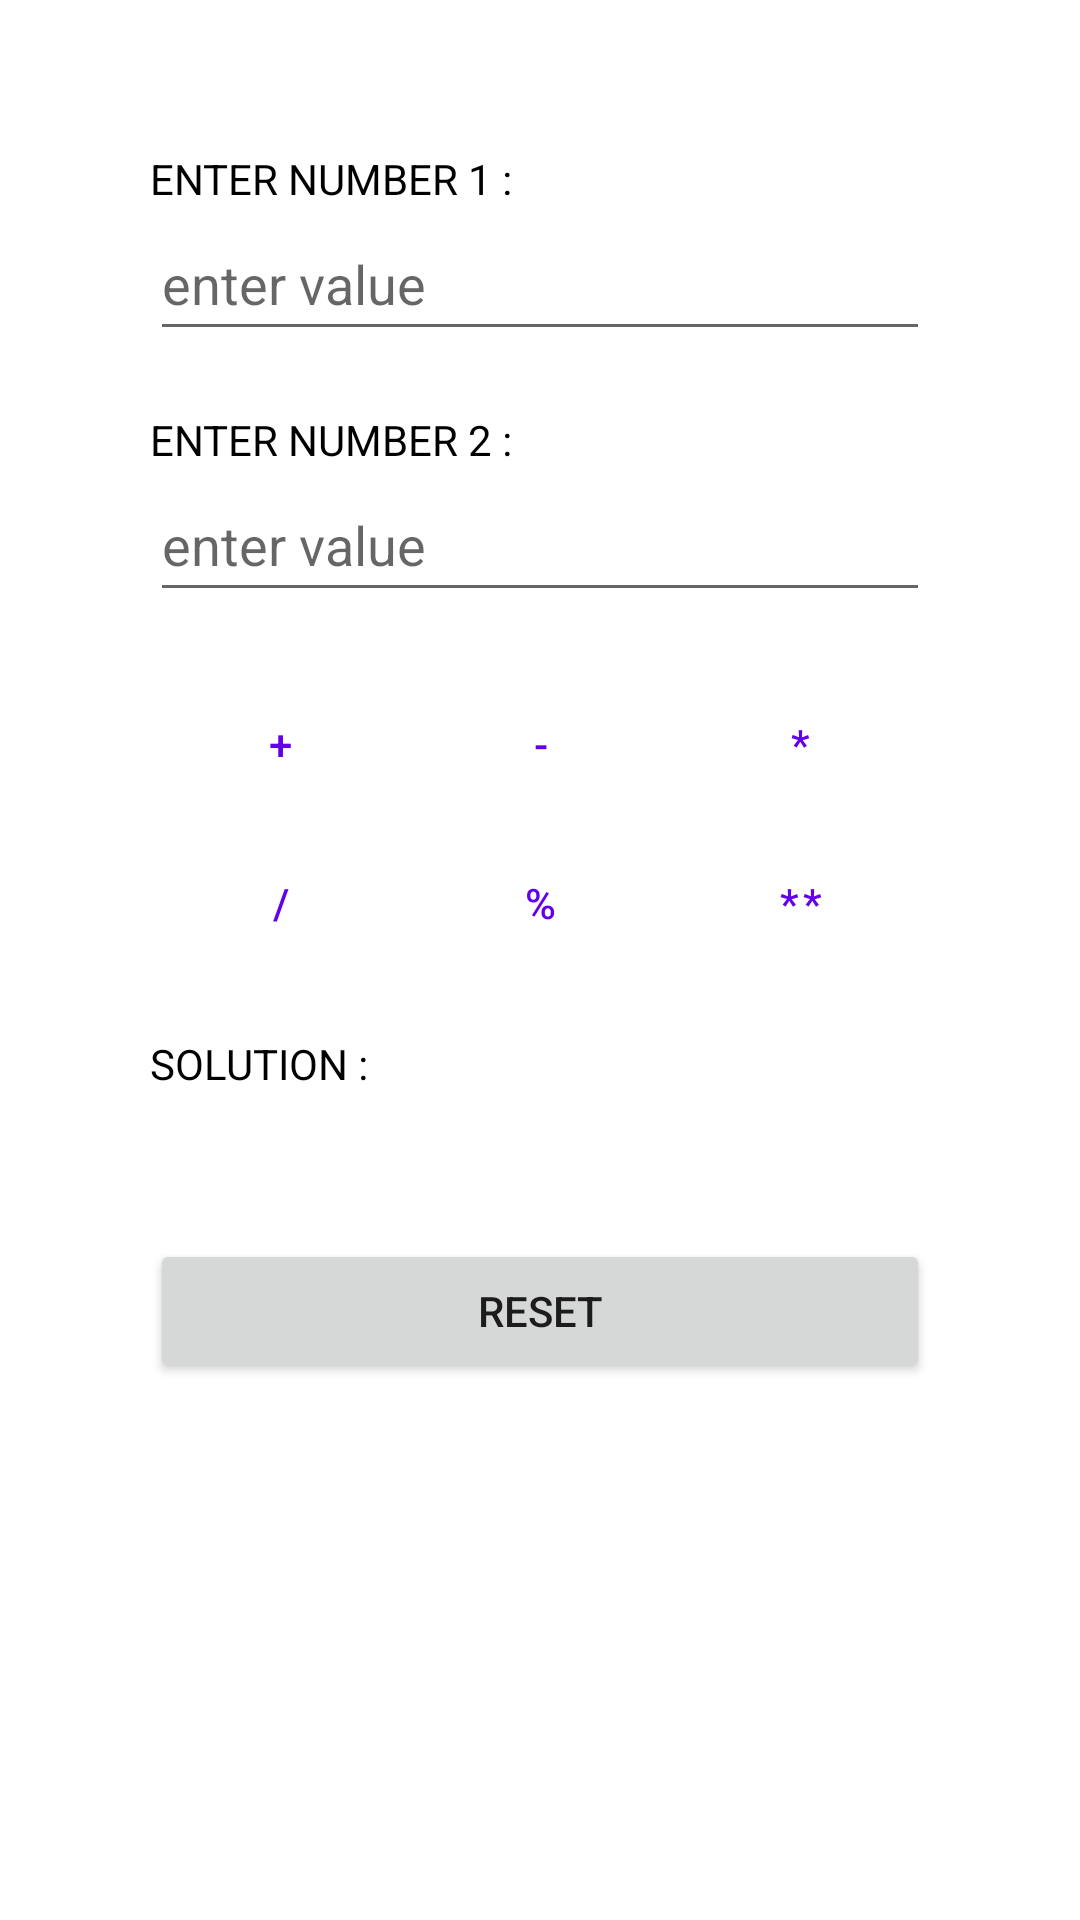

Write the Android layout XML for this screen, with the resource values it uses.
<!-- AndroidManifest.xml: application theme Theme.ScientificCalculator -->
<!-- res/layout/activity_arithmetic_oprations.xml -->
<?xml version="1.0" encoding="utf-8"?>
<LinearLayout xmlns:android="http://schemas.android.com/apk/res/android"
    xmlns:tools="http://schemas.android.com/tools"
    android:layout_width="match_parent"
    android:layout_height="match_parent"
    android:orientation="vertical"
    android:gravity="center_horizontal"
    android:padding="50dp"
    tools:context=".MainActivity">


    <TextView
        android:id="@+id/textView"
        android:layout_width="match_parent"
        android:layout_height="wrap_content"
        android:textColor="#000000"
        android:text="@string/num1" />

    <EditText
        android:id="@+id/editTextNumber2"
        android:layout_width="match_parent"
        android:layout_height="wrap_content"
        android:autofillHints=""
        android:ems="10"
        android:hint="@string/hint"
        android:inputType="number"
        android:minHeight="48dp"
        tools:ignore="DuplicateSpeakableTextCheck,VisualLintTextFieldSize" />

    <TextView
        android:id="@+id/textView2"
        android:layout_width="match_parent"
        android:layout_height="wrap_content"
        android:textColor="#000000"
        android:paddingTop="20dp"
        android:text="@string/num2" />

    <EditText
        android:id="@+id/editTextNumber3"
        android:layout_width="match_parent"
        android:layout_height="wrap_content"
        android:autofillHints=""
        android:ems="10"
        android:hint="@string/hint"
        android:inputType="number"
        android:minHeight="48dp"
        tools:ignore="VisualLintTextFieldSize" />

    <LinearLayout
        android:layout_width="match_parent"
        android:layout_height="wrap_content"
        android:paddingTop="20dp"
        tools:ignore="UselessLeaf">

        <Button
            android:id="@+id/button1"
            style="?android:attr/buttonBarButtonStyle"
            android:layout_width="wrap_content"
            android:layout_height="wrap_content"
            android:layout_weight="1"
            android:text="@string/plus"
            tools:ignore="VisualLintButtonSize" />

        <Button
            android:id="@+id/button2"
            style="?android:attr/buttonBarButtonStyle"
            android:layout_width="wrap_content"
            android:layout_height="wrap_content"
            android:layout_weight="1"
            android:text="@string/minus"
            tools:ignore="VisualLintButtonSize" />

        <Button
            android:id="@+id/button3"
            style="?android:attr/buttonBarButtonStyle"
            android:layout_width="wrap_content"
            android:layout_height="wrap_content"
            android:layout_weight="1"
            android:text="@string/multiply"
            tools:ignore="VisualLintButtonSize" />

    </LinearLayout>
    <LinearLayout
        android:layout_width="match_parent"
        android:layout_height="wrap_content"
        android:layout_marginTop="5dp">

        <Button
            android:id="@+id/button4"
            style="?android:attr/buttonBarButtonStyle"
            android:layout_width="wrap_content"
            android:layout_height="wrap_content"
            android:layout_weight="1"
            android:text="@string/divide"
            tools:ignore="VisualLintButtonSize" />

        <Button
            android:id="@+id/button6"
            android:layout_width="wrap_content"
            android:layout_height="wrap_content"
            style="?android:attr/buttonBarButtonStyle"
            android:text="@string/mod"
            android:layout_weight="1"
            tools:ignore="VisualLintButtonSize" />

        <Button
            android:id="@+id/button7"
            android:layout_width="wrap_content"
            android:layout_height="wrap_content"
            style="?android:attr/buttonBarButtonStyle"
            android:text="@string/exponential"
            android:layout_weight="1"
            tools:ignore="VisualLintButtonSize" />

    </LinearLayout>

    <LinearLayout
        android:layout_width="match_parent"
        android:layout_height="wrap_content"
        android:orientation="vertical"
        tools:ignore="UselessLeaf">


        <TextView
            android:id="@+id/textView3"
            android:layout_width="match_parent"
            android:layout_height="0dp"
            android:layout_weight="1"
            android:paddingTop="20dp"
            android:text="@string/arithmetic_solution"
            android:textColor="#000000" />

        <TextView
            android:id="@+id/textView4"
            android:layout_width="match_parent"
            android:layout_height="wrap_content"
            android:text=""
            android:paddingTop="20dp"
            android:gravity="center_horizontal"
            android:textColor="#000000"/>

        <Button
            android:id="@+id/button"
            android:layout_width="match_parent"
            android:layout_height="wrap_content"
            android:text="@string/reset"
            android:layout_marginTop="10dp"
            android:paddingVertical="10dp"
            tools:ignore="VisualLintButtonSize" />

    </LinearLayout>
    <LinearLayout
        android:layout_width="match_parent"
        android:layout_height="wrap_content"
        android:orientation="vertical"
        android:gravity="center"
        android:layout_marginTop="125dp">

        <Button
            android:id="@+id/button5"
            android:layout_width="wrap_content"
            android:layout_height="0dp"
            android:layout_weight="1"
            android:text="@string/home"
            android:backgroundTint="@color/black"/>

        <TextView
            android:id="@+id/textView6"
            android:layout_width="match_parent"
            android:layout_height="wrap_content"
            android:textStyle="bold"
            android:textColor="@color/black"
            android:gravity="center"
            android:text="@string/credits" />

    </LinearLayout>

</LinearLayout>
<!-- resources referenced by this layout -->
<resources>
  <string name="arithmetic_solution">SOLUTION :</string>
  <string name="credits">By - Santhosh S 200701221</string>
  <string name="divide">/</string>
  <string name="exponential">**</string>
  <string name="hint">enter value</string>
  <string name="home">Home</string>
  <string name="minus">-</string>
  <string name="mod">%</string>
  <string name="multiply">*</string>
  <string name="num1">ENTER NUMBER 1 :</string>
  <string name="num2">ENTER NUMBER 2 :</string>
  <string name="plus">+</string>
  <string name="reset">reset</string>
  <style name="Theme.ScientificCalculator" parent="Theme.MaterialComponents.DayNight.DarkActionBar">
          
          <item name="colorPrimary">@color/purple_500</item>
          <item name="colorPrimaryVariant">@color/purple_700</item>
          <item name="colorOnPrimary">@color/white</item>
          
          <item name="colorSecondary">@color/teal_200</item>
          <item name="colorSecondaryVariant">@color/teal_700</item>
          <item name="colorOnSecondary">@color/black</item>
          
          <item name="android:statusBarColor">?attr/colorPrimaryVariant</item>
          
      </style>
  <!-- not gathered from this repository: default colours our renderer supplied (Android Studio template values) -->
  <color name="purple_500">#FF6200EE</color>
  <color name="purple_700">#FF3700B3</color>
  <color name="teal_200">#FF03DAC5</color>
  <color name="teal_700">#FF018786</color>
  <color name="black">#FF000000</color>
  <color name="white">#FFFFFFFF</color>
</resources>
